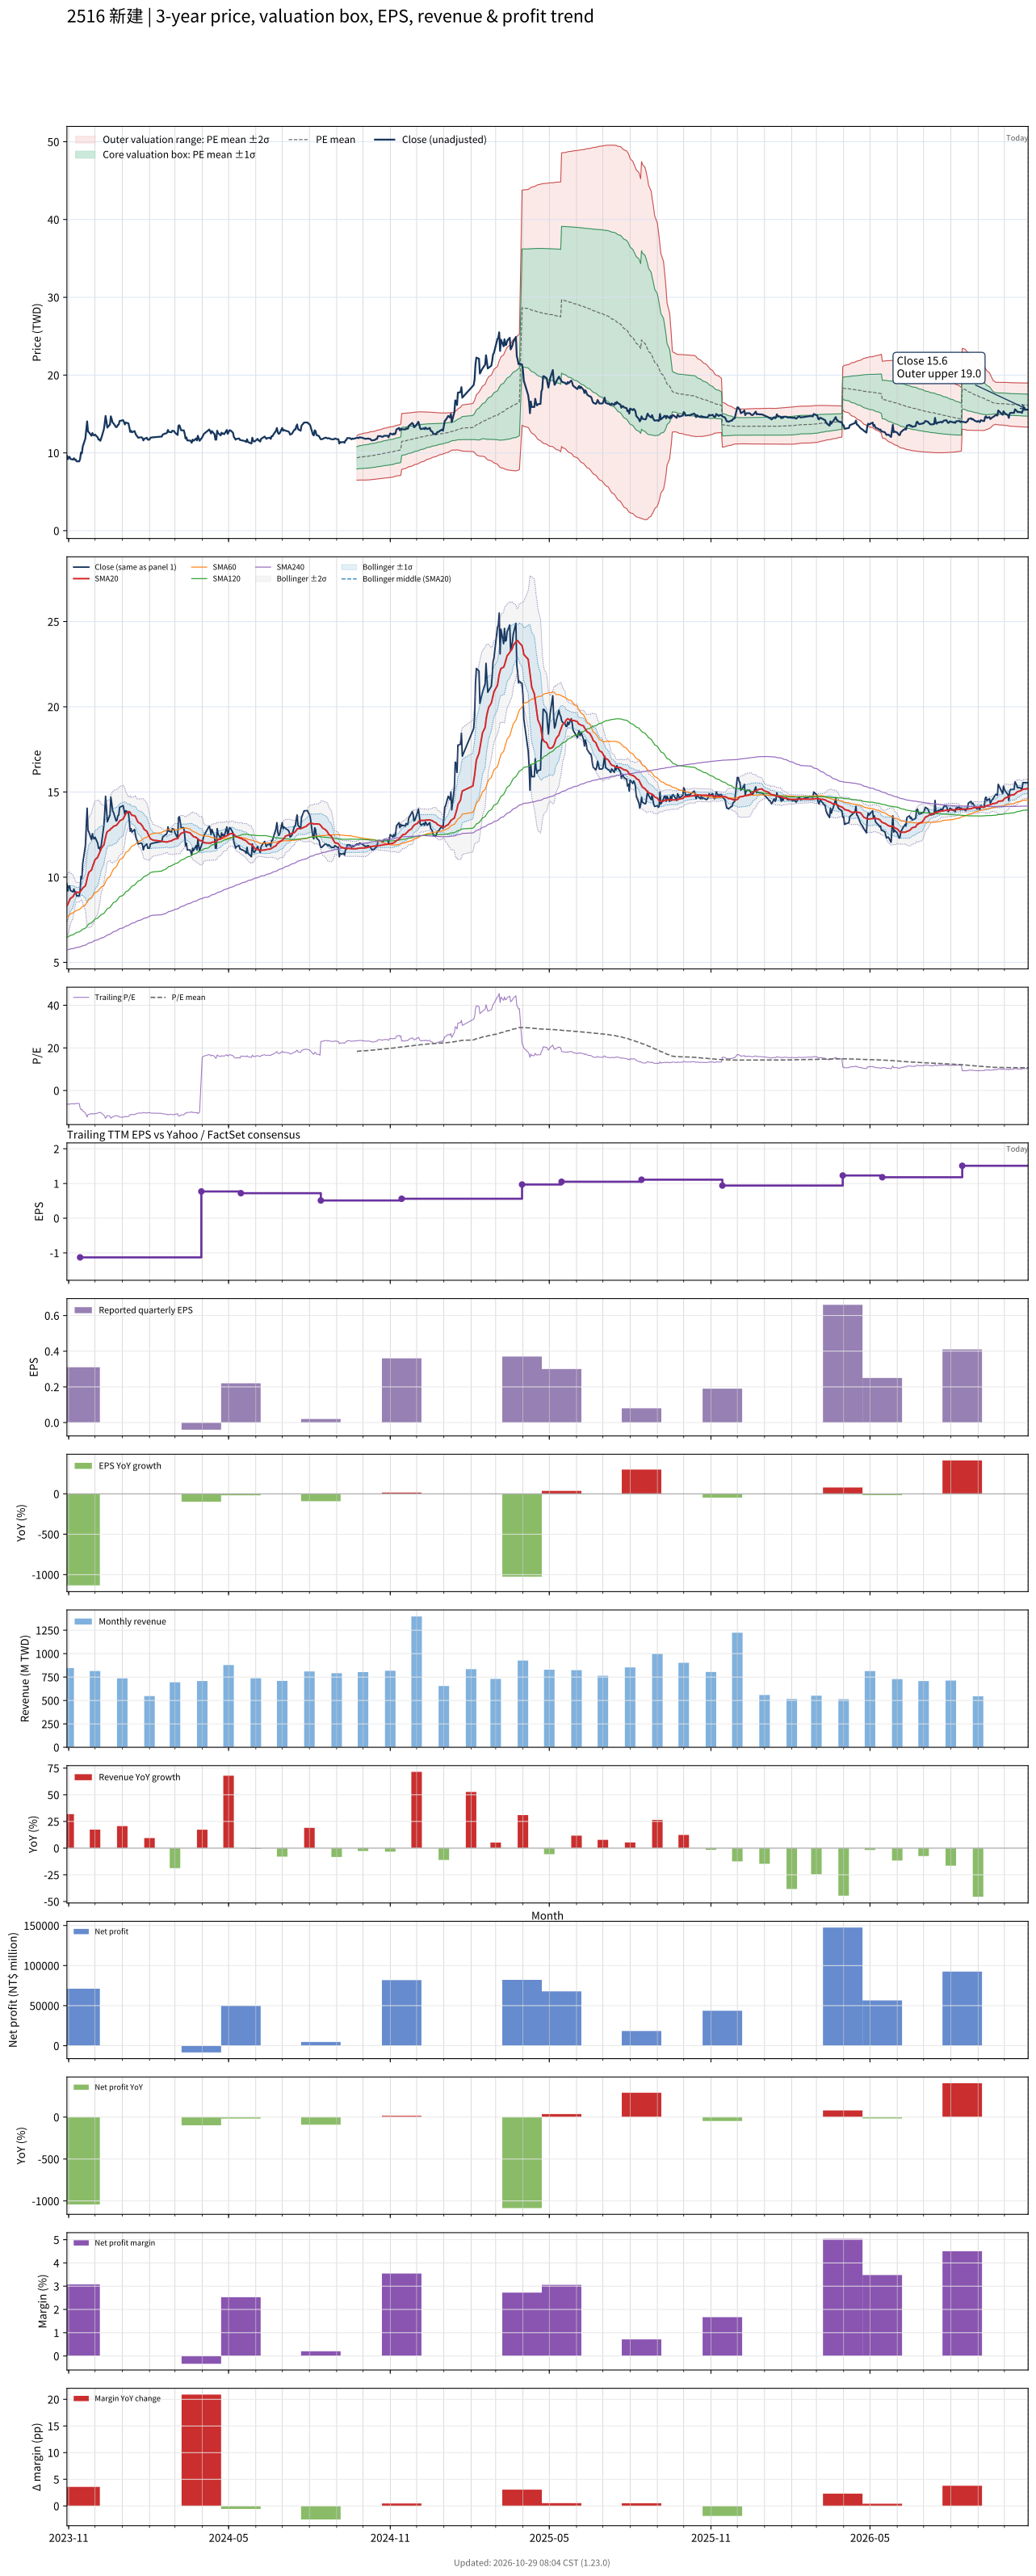

Data behind this chart, as committed beside it:
# chart-version: skill-stock-dynamic-val…
date, close, available_date, period_end, eps, ttm_eps, pe, pe_mean, pe_std, price_m2, price_m1, price_mean, price_p1, price_p2, forward_eps, forward_pe, forward_pe_mean, forward_pe_std, forward_price_m2, forward_price_m1, forward_price_mean, forward_price_p1, forward_price_p2, sma20
2023-10-30, 9.62, 2023-08-14, 2023-06-30, 0.23, -1.47, -6.544, , , , , , , , , , , , , , , , , 8.314
2023-10-31, 9.19, 2023-08-14, 2023-06-30, 0.23, -1.47, -6.252, , , , , , , , , , , , , , , , , 8.414
2023-11-01, 9.47, 2023-08-14, 2023-06-30, 0.23, -1.47, -6.442, , , , , , , , , , , , , , , , , 8.53
2023-11-02, 9.49, 2023-08-14, 2023-06-30, 0.23, -1.47, -6.456, , , , , , , , , , , , , , , , , 8.65
2023-11-03, 9.22, 2023-08-14, 2023-06-30, 0.23, -1.47, -6.272, , , , , , , , , , , , , , , , , 8.759
2023-11-06, 9.14, 2023-08-14, 2023-06-30, 0.23, -1.47, -6.218, , , , , , , , , , , , , , , , , 8.861
2023-11-07, 9.31, 2023-08-14, 2023-06-30, 0.23, -1.47, -6.333, , , , , , , , , , , , , , , , , 8.97
2023-11-08, 9.11, 2023-08-14, 2023-06-30, 0.23, -1.47, -6.197, , , , , , , , , , , , , , , , , 9.033
2023-11-09, 9.14, 2023-08-14, 2023-06-30, 0.23, -1.47, -6.218, , , , , , , , , , , , , , , , , 9.1
2023-11-10, 8.91, 2023-08-14, 2023-06-30, 0.23, -1.47, -6.061, , , , , , , , , , , , , , , , , 9.118
2023-11-13, 8.91, 2023-08-14, 2023-06-30, 0.23, -1.47, -6.061, , , , , , , , , , , , , , , , , 9.107
2023-11-14, 9.22, 2023-11-14, 2023-09-30, 0.31, -1.13, -8.159, , , , , , , , , , , , , , , , , 9.133
2023-11-15, 10.05, 2023-11-14, 2023-09-30, 0.31, -1.13, -8.894, , , , , , , , , , , , , , , , , 9.217
2023-11-16, 9.93, 2023-11-14, 2023-09-30, 0.31, -1.13, -8.788, , , , , , , , , , , , , , , , , 9.278
2023-11-17, 10.8, 2023-11-14, 2023-09-30, 0.31, -1.13, -9.558, , , , , , , , , , , , , , , , , 9.364
2023-11-20, 11.85, 2023-11-14, 2023-09-30, 0.31, -1.13, -10.49, , , , , , , , , , , , , , , , , 9.493
2023-11-21, 13, 2023-11-14, 2023-09-30, 0.31, -1.13, -11.5, , , , , , , , , , , , , , , , , 9.687
2023-11-22, 14.05, 2023-11-14, 2023-09-30, 0.31, -1.13, -12.43, , , , , , , , , , , , , , , , , 9.931
2023-11-23, 12.75, 2023-11-14, 2023-09-30, 0.31, -1.13, -11.28, , , , , , , , , , , , , , , , , 10.12
2023-11-24, 12.65, 2023-11-14, 2023-09-30, 0.31, -1.13, -11.19, , , , , , , , , , , , , , , , , 10.29
2023-11-27, 12.2, 2023-11-14, 2023-09-30, 0.31, -1.13, -10.8, , , , , , , , , , , , , , , , , 10.42
2023-11-28, 12.55, 2023-11-14, 2023-09-30, 0.31, -1.13, -11.11, , , , , , , , , , , , , , , , , 10.59
2023-11-29, 12.3, 2023-11-14, 2023-09-30, 0.31, -1.13, -10.88, , , , , , , , , , , , , , , , , 10.73
2023-11-30, 12.25, 2023-11-14, 2023-09-30, 0.31, -1.13, -10.84, , , , , , , , , , , , , , , , , 10.87
2023-12-01, 12.35, 2023-11-14, 2023-09-30, 0.31, -1.13, -10.93, , , , , , , , , , , , , , , , , 11.02
2023-12-04, 12, 2023-11-14, 2023-09-30, 0.31, -1.13, -10.62, , , , , , , , , , , , , , , , , 11.17
2023-12-05, 11.7, 2023-11-14, 2023-09-30, 0.31, -1.13, -10.35, , , , , , , , , , , , , , , , , 11.29
2023-12-06, 11.75, 2023-11-14, 2023-09-30, 0.31, -1.13, -10.4, , , , , , , , , , , , , , , , , 11.42
2023-12-07, 11.55, 2023-11-14, 2023-09-30, 0.31, -1.13, -10.22, , , , , , , , , , , , , , , , , 11.54
2023-12-08, 11.85, 2023-11-14, 2023-09-30, 0.31, -1.13, -10.49, , , , , , , , , , , , , , , , , 11.69
2023-12-11, 13, 2023-11-14, 2023-09-30, 0.31, -1.13, -11.5, , , , , , , , , , , , , , , , , 11.89
2023-12-12, 13.75, 2023-11-14, 2023-09-30, 0.31, -1.13, -12.17, , , , , , , , , , , , , , , , , 12.12
2023-12-13, 14.75, 2023-11-14, 2023-09-30, 0.31, -1.13, -13.05, , , , , , , , , , , , , , , , , 12.35
2023-12-14, 14.05, 2023-11-14, 2023-09-30, 0.31, -1.13, -12.43, , , , , , , , , , , , , , , , , 12.56
2023-12-15, 13.25, 2023-11-14, 2023-09-30, 0.31, -1.13, -11.73, , , , , , , , , , , , , , , , , 12.68
2023-12-18, 13.65, 2023-11-14, 2023-09-30, 0.31, -1.13, -12.08, , , , , , , , , , , , , , , , , 12.77
2023-12-19, 14.7, 2023-11-14, 2023-09-30, 0.31, -1.13, -13.01, , , , , , , , , , , , , , , , , 12.86
2023-12-20, 14.35, 2023-11-14, 2023-09-30, 0.31, -1.13, -12.7, , , , , , , , , , , , , , , , , 12.87
2023-12-21, 13.9, 2023-11-14, 2023-09-30, 0.31, -1.13, -12.3, , , , , , , , , , , , , , , , , 12.93
2023-12-22, 13.8, 2023-11-14, 2023-09-30, 0.31, -1.13, -12.21, , , , , , , , , , , , , , , , , 12.98
2023-12-25, 13.3, 2023-11-14, 2023-09-30, 0.31, -1.13, -11.77, , , , , , , , , , , , , , , , , 13.04
2023-12-26, 13.35, 2023-11-14, 2023-09-30, 0.31, -1.13, -11.81, , , , , , , , , , , , , , , , , 13.08
2023-12-27, 13.6, 2023-11-14, 2023-09-30, 0.31, -1.13, -12.04, , , , , , , , , , , , , , , , , 13.14
2023-12-28, 13.65, 2023-11-14, 2023-09-30, 0.31, -1.13, -12.08, , , , , , , , , , , , , , , , , 13.21
2023-12-29, 14.1, 2023-11-14, 2023-09-30, 0.31, -1.13, -12.48, , , , , , , , , , , , , , , , , 13.3
2024-01-02, 14.2, 2023-11-14, 2023-09-30, 0.31, -1.13, -12.57, , , , , , , , , , , , , , , , , 13.41
2024-01-03, 13.95, 2023-11-14, 2023-09-30, 0.31, -1.13, -12.35, , , , , , , , , , , , , , , , , 13.53
2024-01-04, 13.65, 2023-11-14, 2023-09-30, 0.31, -1.13, -12.08, , , , , , , , , , , , , , , , , 13.62
2024-01-05, 13.9, 2023-11-14, 2023-09-30, 0.31, -1.13, -12.3, , , , , , , , , , , , , , , , , 13.74
2024-01-08, 13.8, 2023-11-14, 2023-09-30, 0.31, -1.13, -12.21, , , , , , , , , , , , , , , , , 13.84
2024-01-09, 13.3, 2023-11-14, 2023-09-30, 0.31, -1.13, -11.77, , , , , , , , , , , , , , , , , 13.85
2024-01-10, 12.7, 2023-11-14, 2023-09-30, 0.31, -1.13, -11.24, , , , , , , , , , , , , , , , , 13.8
2024-01-11, 12.85, 2023-11-14, 2023-09-30, 0.31, -1.13, -11.37, , , , , , , , , , , , , , , , , 13.7
2024-01-12, 12.65, 2023-11-14, 2023-09-30, 0.31, -1.13, -11.19, , , , , , , , , , , , , , , , , 13.63
2024-01-15, 12.8, 2023-11-14, 2023-09-30, 0.31, -1.13, -11.33, , , , , , , , , , , , , , , , , 13.61
2024-01-16, 12.5, 2023-11-14, 2023-09-30, 0.31, -1.13, -11.06, , , , , , , , , , , , , , , , , 13.55
2024-01-17, 12.25, 2023-11-14, 2023-09-30, 0.31, -1.13, -10.84, , , , , , , , , , , , , , , , , 13.43
2024-01-18, 12.15, 2023-11-14, 2023-09-30, 0.31, -1.13, -10.75, , , , , , , , , , , , , , , , , 13.32
2024-01-19, 11.95, 2023-11-14, 2023-09-30, 0.31, -1.13, -10.58, , , , , , , , , , , , , , , , , 13.22
... 667 more rows
